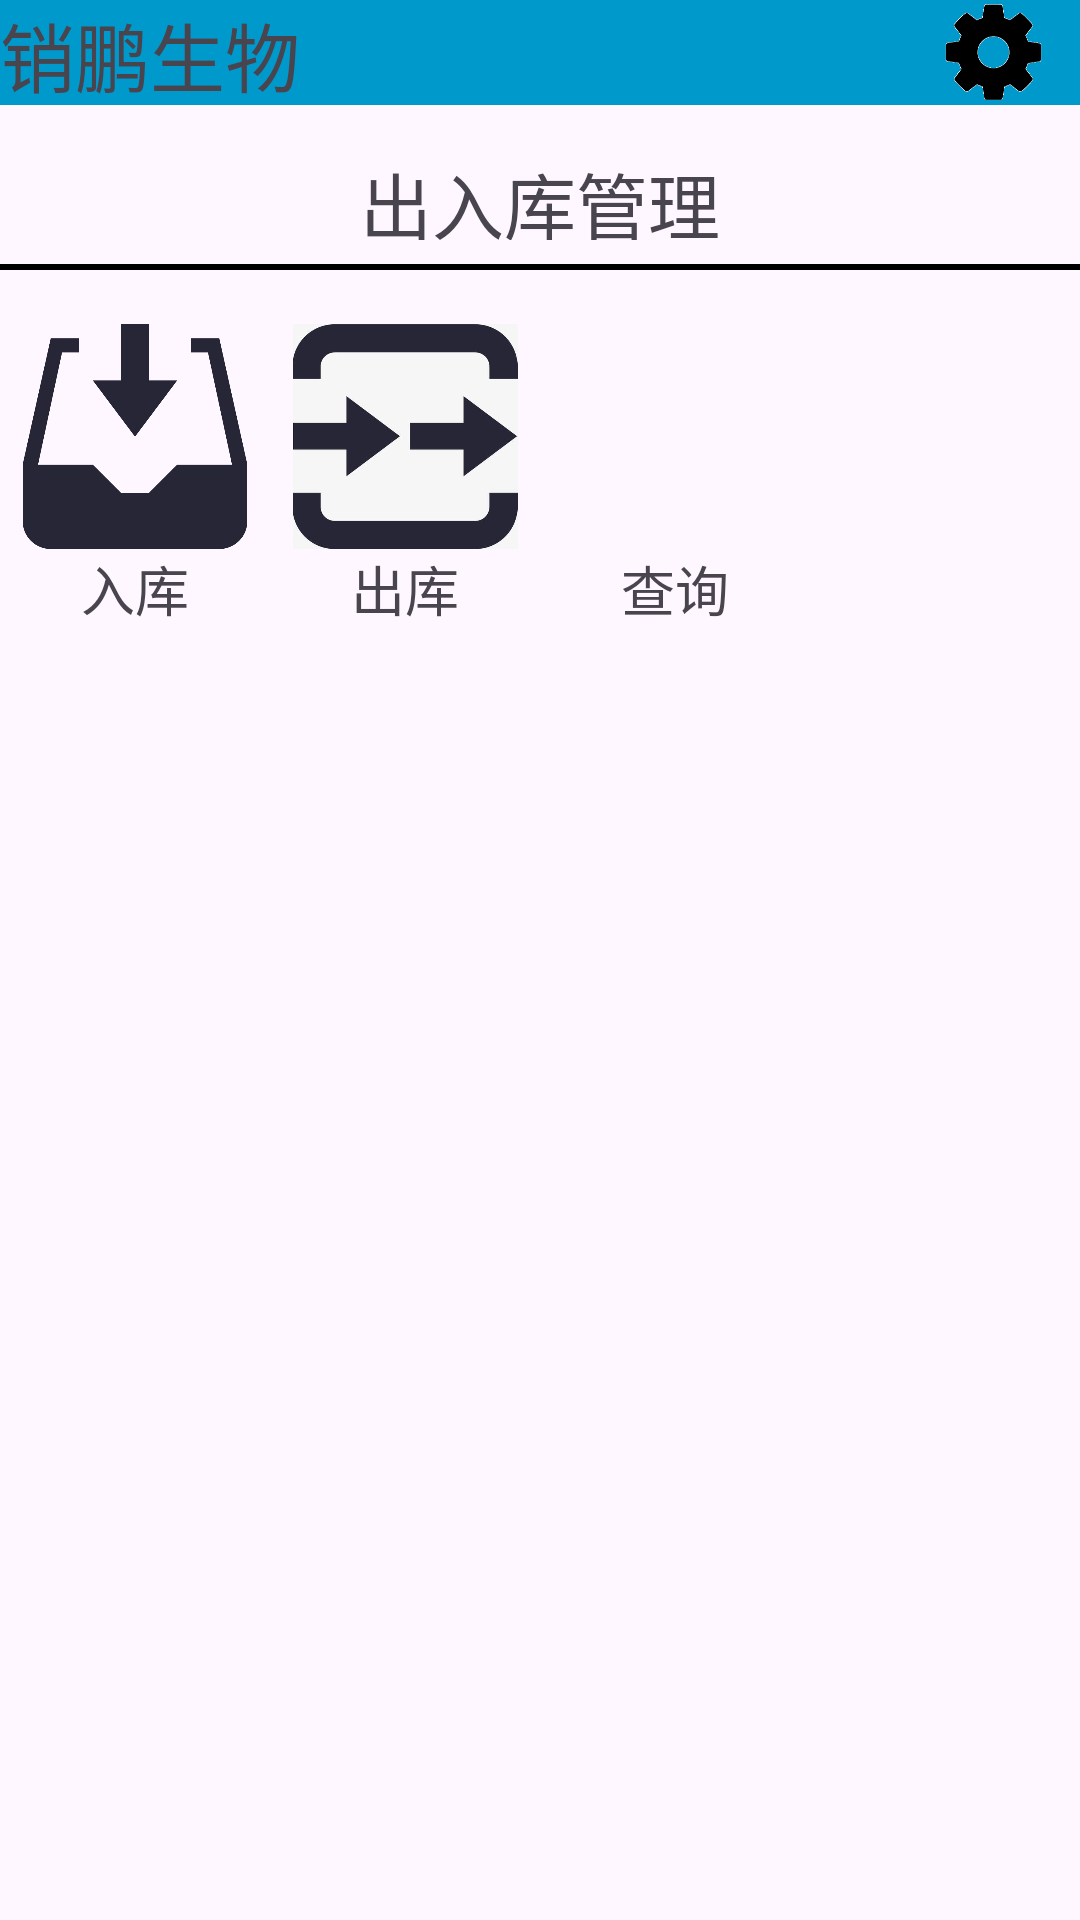

Here is an Android app screen rendered from its layout file. Give the layout XML and the strings, colors and styles it references.
<!-- AndroidManifest.xml: application theme Theme.XPPDA -->
<!-- res/layout/activity_main.xml -->
<?xml version="1.0" encoding="utf-8"?>
<RelativeLayout xmlns:android="http://schemas.android.com/apk/res/android"
    xmlns:tools="http://schemas.android.com/tools"
    android:layout_width="match_parent"
    android:layout_height="match_parent"
    android:orientation="vertical"
    tools:context=".MainActivity">

    
    <LinearLayout
        android:id="@+id/topMenuBar"
        android:layout_width="match_parent"
        android:layout_height="35dp"
        android:background="@android:color/holo_blue_dark">

        <TextView
            android:id="@+id/tv_title"
            android:layout_width="wrap_content"
            android:layout_height="wrap_content"
            android:layout_weight="0.9"
            android:gravity="left"
            android:text="@string/app_name"
            android:textSize="25sp" />
        
        <ImageButton
            android:id="@+id/settingsButton"
            android:layout_width="35dp"
            android:layout_height="35dp"
            android:layout_weight="0.1"
            android:background="@android:color/transparent"
            android:scaleType="fitCenter"
            android:src="@mipmap/set" />

        

    </LinearLayout>

    <LinearLayout
        android:id="@+id/bananer"
        android:layout_width="match_parent"
        android:layout_height="wrap_content"
        android:layout_below="@id/topMenuBar"
        android:layout_marginTop="10dp"
        android:layout_marginBottom="3dp"
        android:orientation="horizontal"
        android:padding="5dp">

        <TextView
            android:id="@+id/title1"
            android:layout_width="match_parent"
            android:layout_height="30dp"
            android:gravity="center"
            android:text="出入库管理"
            android:textSize="24sp" />


    </LinearLayout>

    <View
        android:layout_width="match_parent"
        android:layout_height="2dp"
        android:layout_below="@+id/bananer"
        android:layout_marginBottom="15dp"
        android:background="@color/colorBlack" />

    <LinearLayout
        android:layout_width="match_parent"
        android:layout_height="120dp"
        android:layout_below="@id/bananer"
        android:layout_marginTop="20dp">

    <LinearLayout
        android:layout_width="0dp"
        android:layout_height="match_parent"
        android:layout_weight="3"
        android:orientation="vertical">

        <ImageButton
            android:id="@+id/inBoundButton"
            android:layout_width="match_parent"
            android:layout_height="75dp"
            android:background="@android:color/transparent"
            android:scaleType="fitCenter"
            android:src="@mipmap/in"></ImageButton>

        <TextView
            android:layout_width="match_parent"
            android:layout_height="25dp"
            android:textSize="18sp"
            android:gravity="center"
            android:text="入库" />

    </LinearLayout>

    <LinearLayout
        android:layout_width="0dp"
        android:layout_height="match_parent"
        android:layout_weight="3"
        android:orientation="vertical">

        <ImageButton
            android:id="@+id/outBoundButton"
            android:layout_width="match_parent"
            android:layout_height="75dp"
            android:background="@android:color/transparent"
            android:scaleType="fitCenter"
            android:src="@mipmap/out"></ImageButton>

        <TextView
            android:layout_width="match_parent"
            android:layout_height="25dp"
            android:textSize="18sp"
            android:gravity="center"
            android:text="出库" />

    </LinearLayout>

    <LinearLayout
        android:layout_width="0dp"
        android:layout_height="match_parent"
        android:layout_weight="3"
        android:orientation="vertical">

        <ImageButton
            android:id="@+id/checkBoundButton"
            android:layout_width="match_parent"
            android:layout_height="75dp"
            android:background="@android:color/transparent"
            android:scaleType="fitCenter"
            android:src="@mipmap/check"></ImageButton>

        <TextView
            android:layout_width="match_parent"
            android:layout_height="25dp"
            android:textSize="18sp"
            android:gravity="center"
            android:text="查询" />

    </LinearLayout>

    <LinearLayout
        android:layout_width="0dp"
        android:layout_height="match_parent"
        android:layout_weight="3"
        android:orientation="vertical">

        <ImageButton
            android:id="@+id/emptyBoundButton"
            android:layout_width="match_parent"
            android:layout_height="75dp"
            android:background="@android:color/transparent"
            android:scaleType="fitCenter"
            ></ImageButton>

        <TextView
            android:layout_width="match_parent"
            android:layout_height="20dp"
            android:gravity="center"
            android:text="" />

    </LinearLayout>
    </LinearLayout>

</RelativeLayout>
<!-- resources referenced by this layout -->
<resources>
  <color name="colorBlack">#000000</color>
  <!-- mipmap in: png bitmap (mipmap-hdpi, 7783 bytes) -->
  <!-- mipmap out: jpg bitmap (mipmap-hdpi, 21248 bytes) -->
  <!-- mipmap set: png bitmap (mipmap-hdpi, 2638 bytes) -->
  <string name="app_name">销鹏生物</string>
  <style name="Theme.XPPDA" parent="Base.Theme.XPPDA" />
  <style name="Base.Theme.XPPDA" parent="Theme.Material3.DayNight.NoActionBar">
          
          
      </style>
</resources>
